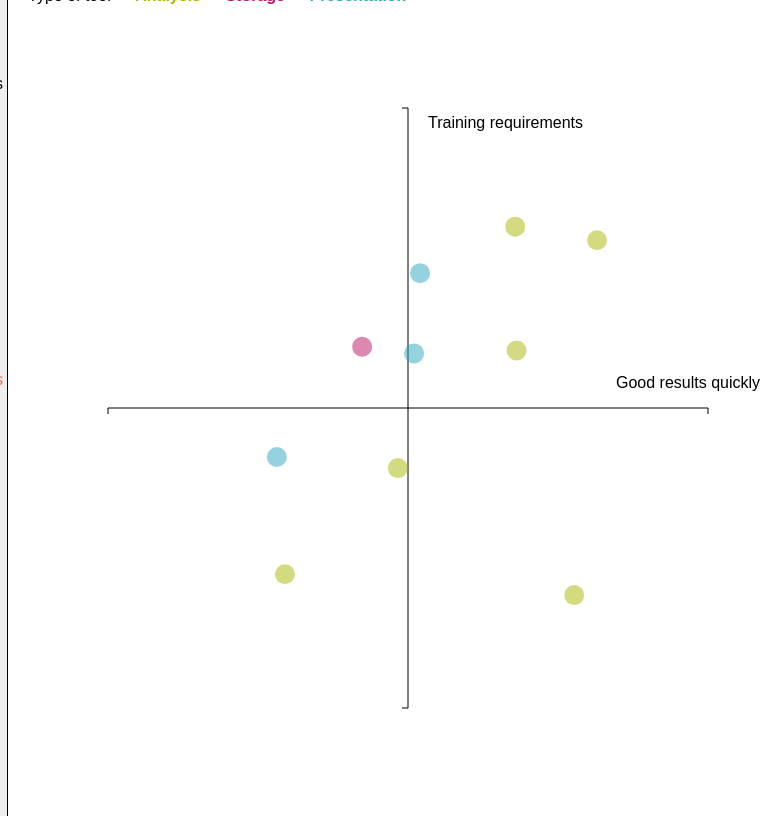
D3 v3 page, settled after 480 driven frames (8 s of simulated time); the page loaded 1 data file(s).



  var _gaq = _gaq || [];
  _gaq.push(['_setAccount', 'UA-39372029-1']);
  _gaq.push(['_setDomainName', 'dataewan.github.io']);
  _gaq.push(['_setAllowLinker', true]);
  _gaq.push(['_trackPageview']);

  (function() {
    var ga = document.createElement('script'); ga.type = 'text/javascript'; ga.async = true;
    ga.src = ('https:' == document.location.protocol ? 'https://ssl' : 'http://www') + '.google-analytics.com/ga.js';
    var s = document.getElementsByTagName('script')[0]; s.parentNode.insertBefore(ga, s);
  })();


// ── js/plotter.js

colourscale = function(category){
    if (category === "Presentation"){
        return "#29A8BB";
    }
    if (category === "Storage"){
        return "#b91162";
    }
    if (category === "Analysis"){
        return "#a9b500";
    }

}


d3.json("ratings.json", function(data){
	var categories = ["Good results quickly",
						"Training requirements",
						"Flexible",
						"Automatable",
						"Powerful",
						"Good for easy tasks",
						"Good for complex tasks",
            "Good with big data",
            "Fun"]

	var xselect = d3.select('#xselect');
	var yselect = d3.select('#yselect');

    var xcategorylabel = d3.select('#xcategorylabel');
    var ycategorylabel = d3.select('#ycategorylabel');

	// init the selected values of the x and y axis to the first and second items in the lists
	var xlab = categories[0];
	var ylab = categories[1];

	// setup the x axis selector
	xselect
		.selectAll("li")
		.data(categories)
		.enter()
		.append("li")
		.html(function(d) { return d; })
		.classed("selected", function(d){
			return d === xlab;
		})
		.on('click', function(d){
			xlab = d;
			updateChart();
			updateMenus();
		})

	// setup the y axis selector
	yselect
		.selectAll("li")
		.data(categories)
		.enter()
		.append("li")
		.html(function(d) { return d; })
		.classed("selected", function(d){
			return d === ylab;
		})
		.on('click', function(d){
			ylab = d;
			updateChart();
			updateMenus();
		})

	// variables that control the size of the plot
	var height = 600;
	var width  = 600;
	var padding= 100;

	// this holds the data for the selected point
	var selectedpoint;

	// create the plot objects
	var svg = d3.select('#taxplot')
		.append("svg")
		.attr("width", width + 2*padding)
		.attr("height", height + 2*padding);

	var plot = svg
		.append("g")
		.attr("transform", "translate("+ padding +","+ padding +")");

	// setup the xscale
	var xscale = d3.scale.linear()
		.domain([-5, 5])
		.range([0, width]);

	// draw the xaxis
	var xaxis = d3.svg.axis()
		.scale(xscale)
	plot.append("g")
		.attr("class", "x axis")
		.attr("transform", "translate(0, "+ height/2 +")")
		.call(xaxis);

	// setup the yscale
	var yscale = d3.scale.linear()
		.domain([-5, 5])
		.range([height, 0]);
	// draw the yaxis
	var yaxis = d3.svg.axis()
		.scale(yscale)
		.orient("left")
	plot.append("g")
		.attr("class", "y axis")
    .attr("transform", "translate("+ width/2 +", 0)")
		.call(yaxis);

	// there are some labels that provide additional information. select these for use later
	var toollabel = d3.select('#toollabel');
	var xinfo     = d3.select('#xinfo');
	var yinfo     = d3.select('#yinfo');

    // put labels on the axes
    var xaxislabel= plot.append("text")
                        .attr("x", width - 20)
                        .attr("y", (height/2) - 20)
                        .attr("text-anchor", "middle")
                        .text(xlab);

    var yaxislabel= plot.append("text")
                        .attr("x", (width/2) + 20)
                        .attr("y", 20)
                        .text(ylab);

	// plot the points
	plot.selectAll('circle')
		.data(data)
		.enter()
		.append('circle')
			.attr("cx", function(d) { return xscale(d['Ratings'][xlab]['rating'] + jitter(0.5) ); })
			.attr("cy", function(d) { return yscale(d['Ratings'][ylab]['rating'] + jitter(0.5) ); })
			.attr("r", 10)
			.attr("fill", function(d) { return colourscale(d['Type']) ;} )
			.style("opacity", 0.5)
			.on('mouseover', function(d){
				plot.selectAll('circle')
					.style('opacity', 0.5)
					.attr('r', 10);

				d3.select(this)
					.transition()
					.duration(200)
					.style("opacity", 1)
					.attr('r', 15);

				selectedpoint = d;

				toollabel.html(d.Tool);
				// These take additional information from the json and add it
				xinfo.html(d['Ratings'][xlab]['comment']);
				yinfo.html(d['Ratings'][ylab]['comment']);
                xcategorylabel.html(xlab);
                ycategorylabel.html(ylab);
                xaxislabel.text(xlab);
                yaxislabel.text(ylab);

			})
			.on('mouseout', function(d, i){
				// d3.select(this)
				// 	.transition()
				// 	.duration(100)
				// 	.style("opacity", 0.5);
			});

	// on update of the axis selectors, make sure that the axis options have the correct values.
	function updateMenus(){
		xselect.selectAll("li")
			.classed("selected", function(d){
				return d === xlab;
			});
		yselect.selectAll("li")
			.classed("selected", function(d){
				return d === ylab;
			});
	};

	function updateChart(){
			plot.selectAll('circle')
				.transition()
				.duration(500)
				.attr("cx", function(d) { return xscale(d['Ratings'][xlab]['rating'] + jitter(0.5) ); })
				.attr("cy", function(d) { return yscale(d['Ratings'][ylab]['rating'] + jitter(0.5) ); })

			if (typeof selectedpoint === "undefined"){
				// if the selected point is underfined, clear the info panels
				xinfo.html("");
				yinfo.html("");
			} else {
				// extract the data from the selected point to update the additional information stuff
				xinfo.html(selectedpoint['Ratings'][xlab]['comment']);
				yinfo.html(selectedpoint['Ratings'][ylab]['comment']);
                xcategorylabel.html(xlab);
                ycategorylabel.html(ylab);
                xaxislabel.text(xlab);
                yaxislabel.text(ylab);

			}

		}

	function jitter(level){
		// returns a random number, to prevent overplotting
		return (Math.random() - 0.5) * level;
	}
});


### data: ratings.json
[
 {
  "Ratings": {
   "Good with big data": {
    "category": "Good with big data",
    "comment": "Not really good with larger datasets. Be…",
    "rating": -2
   },
   "Powerful": {
    "category": "Powerful",
    "comment": "You can make really good products using …",
    "rating": -1
   },
   "Good for complex tasks": {
    "category": "Good for complex tasks",
    "comment": "Not the best for complex stats or comple…",
    "rating": -1
   },
   "Good for easy tasks": {
    "category": "Good for easy tasks",
    "comment": "Really useful for simple reporting, espe…",
    "rating": 3
   },
   "Automatable": {
    "category": "Automatable",
    "comment": "It isn't that much fun most of the time,…",
    "rating": -2
   },
   "Fun": {
    "category": "Fun",
    "comment": "I don't think you could really ever desc…",
    "rating": -1
   },
   "Flexible": {
    "category": "Flexible",
    "comment": "Excel is very flexible, especially with …",
    "rating": 1
   },
   "Training requirements": {
    "category": "Training requirements",
    "comment": "Pretty much everyone knows at least some…",
    "rating": 3
   },
   "Good results quickly": {
    "category": "Good results quickly",
    "comment": "Yep. Most of the time you can turn round…",
    "rating": 2
   }
  },
  "Tool": "Excel",
  "Type": "Analysis"
 },
 {
  "Ratings": {
   "Good with big data": {
    "category": "Good with big data",
    "comment": "I can't find any evidence of Powerpoint …",
    "rating": -4
   },
   "Powerful": {
    "category": "Powerful",
    "comment": "You can make some really good stuff usin…",
    "rating": -2
   },
   "Good for complex tasks": {
    "category": "Good for complex tasks",
    "comment": "You can make complex plots and layouts u…",
    "rating": -1
   },
   "Good for easy tasks": {
    "category": "Good for easy tasks",
    "comment": "Powerpoint is an easily digestible forma…",
    "rating": 1
   },
   "Automatable": {
    "category": "Automatable",
    "comment": "I've never found a system that automates…",
    "rating": -4
   },
   "Fun": {
    "category": "Fun",
    "comment": "Hard to describe using Powerpoint as fun…",
    "rating": -4
   },
   "Flexible": {
    "category": "Flexible",
    "comment": "Powerpoint is farily flexible, a bit of …",
    "rating": 0
   },
   "Training requirements": {
    "category": "Training requirements",
    "comment": "Everyone has some experience with Powerp…",
    "rating": 1
   },
   "Good results quickly": {
    "category": "Good results quickly",
    "comment": "You can knock out a presentation quickly…",
    "rating": 0
   }
  },
  "Tool": "Powerpoint",
  "Type": "Presentation"
 },
 {
  "Ratings": {
   "Good with big data": {
    "category": "Good with big data",
    "comment": "Tableau has support for a variety of <a …",
    "rating": 0
   },
   "Powerful": {
    "category": "Powerful",
    "comment": "People can make very fancy looking dashb…",
    "rating": 0
   },
   "Good for complex tasks": {
    "category": "Good for complex tasks",
    "comment": "There is some support for things like ti…",
    "rating": 1
   },
   "Good for easy tasks": {
    "category": "Good for easy tasks",
    "comment": "You can make impressive looking results …",
    "rating": 2
   },
   "Automatable": {
    "category": "Automatable",
    "comment": "Tableau doesn't provide a scripting lang…",
    "rating": 0
   },
   "Fun": {
    "category": "Fun",
    "comment": "When you can make something that looks s…",
    "rating": 2
   },
   "Flexible": {
    "category": "Flexible",
    "comment": "Tableau can deal with a wide variety of …",
    "rating": 0
   },
   "Training requirements": {
    "category": "Training requirements",
    "comment": "Tableau is very easy to use. There are a…",
    "rating": 2
   },
   "Good results quickly": {
    "category": "Good results quickly",
    "comment": "You can make results very quickly using …",
    "rating": 0
   }
  },
  "Tool": "Tableau",
  "Type": "Presentation"
 },
 {
  "Ratings": {
   "Good with big data": {
    "category": "Good with big data",
    "comment": "SQL is surprisingly good with \"big data\"…",
    "rating": 1
   },
   "Powerful": {
    "category": "Powerful",
    "comment": "SQL can't really do anything amazing by …",
    "rating": 0
   },
   "Good for complex tasks": {
    "category": "Good for complex tasks",
    "comment": "I don't use SQL for anything complex. Us…",
    "rating": 1
   },
   "Good for easy tasks": {
    "category": "Good for easy tasks",
    "comment": "SQL is a fairly good option for running …",
    "rating": 1
   },
   "Automatable": {
    "category": "Automatable",
    "comment": "Automation is really easy using SQL. You…",
    "rating": 3
   },
   "Fun": {
    "category": "Fun",
    "comment": "I never find it much fun; remembering wh…",
    "rating": -3
   },
   "Flexible": {
    "category": "Flexible",
    "comment": "You can use SQL for a lot more than just…",
    "rating": 1
   },
   "Training requirements": {
    "category": "Training requirements",
    "comment": "SQL takes a bit of time to get used to. …",
    "rating": 1
   },
   "Good results quickly": {
    "category": "Good results quickly",
    "comment": "It is difficult to make your data extrac…",
    "rating": -1
   }
  },
  "Tool": "SQL",
  "Type": "Storage"
 },
 {
  "Ratings": {
   "Good with big data": {
    "category": "Good with big data",
    "comment": "These tools were written when computers …",
    "rating": 3
   },
   "Powerful": {
    "category": "Powerful",
    "comment": "These tools never do anything that usefu…",
    "rating": -2
   },
   "Good for complex tasks": {
    "category": "Good for complex tasks",
    "comment": "Not great for complex tasks by themselve…",
    "rating": -2
   },
   "Good for easy tasks": {
    "category": "Good for easy tasks",
    "comment": "Very good for simple tasks. Often you ca…",
    "rating": 3
   },
   "Automatable": {
    "category": "Automatable",
    "comment": "Unix text tools are highly automatable -…",
    "rating": 5
   },
   "Fun": {
    "category": "Fun",
… [head cut at 6 KiB]